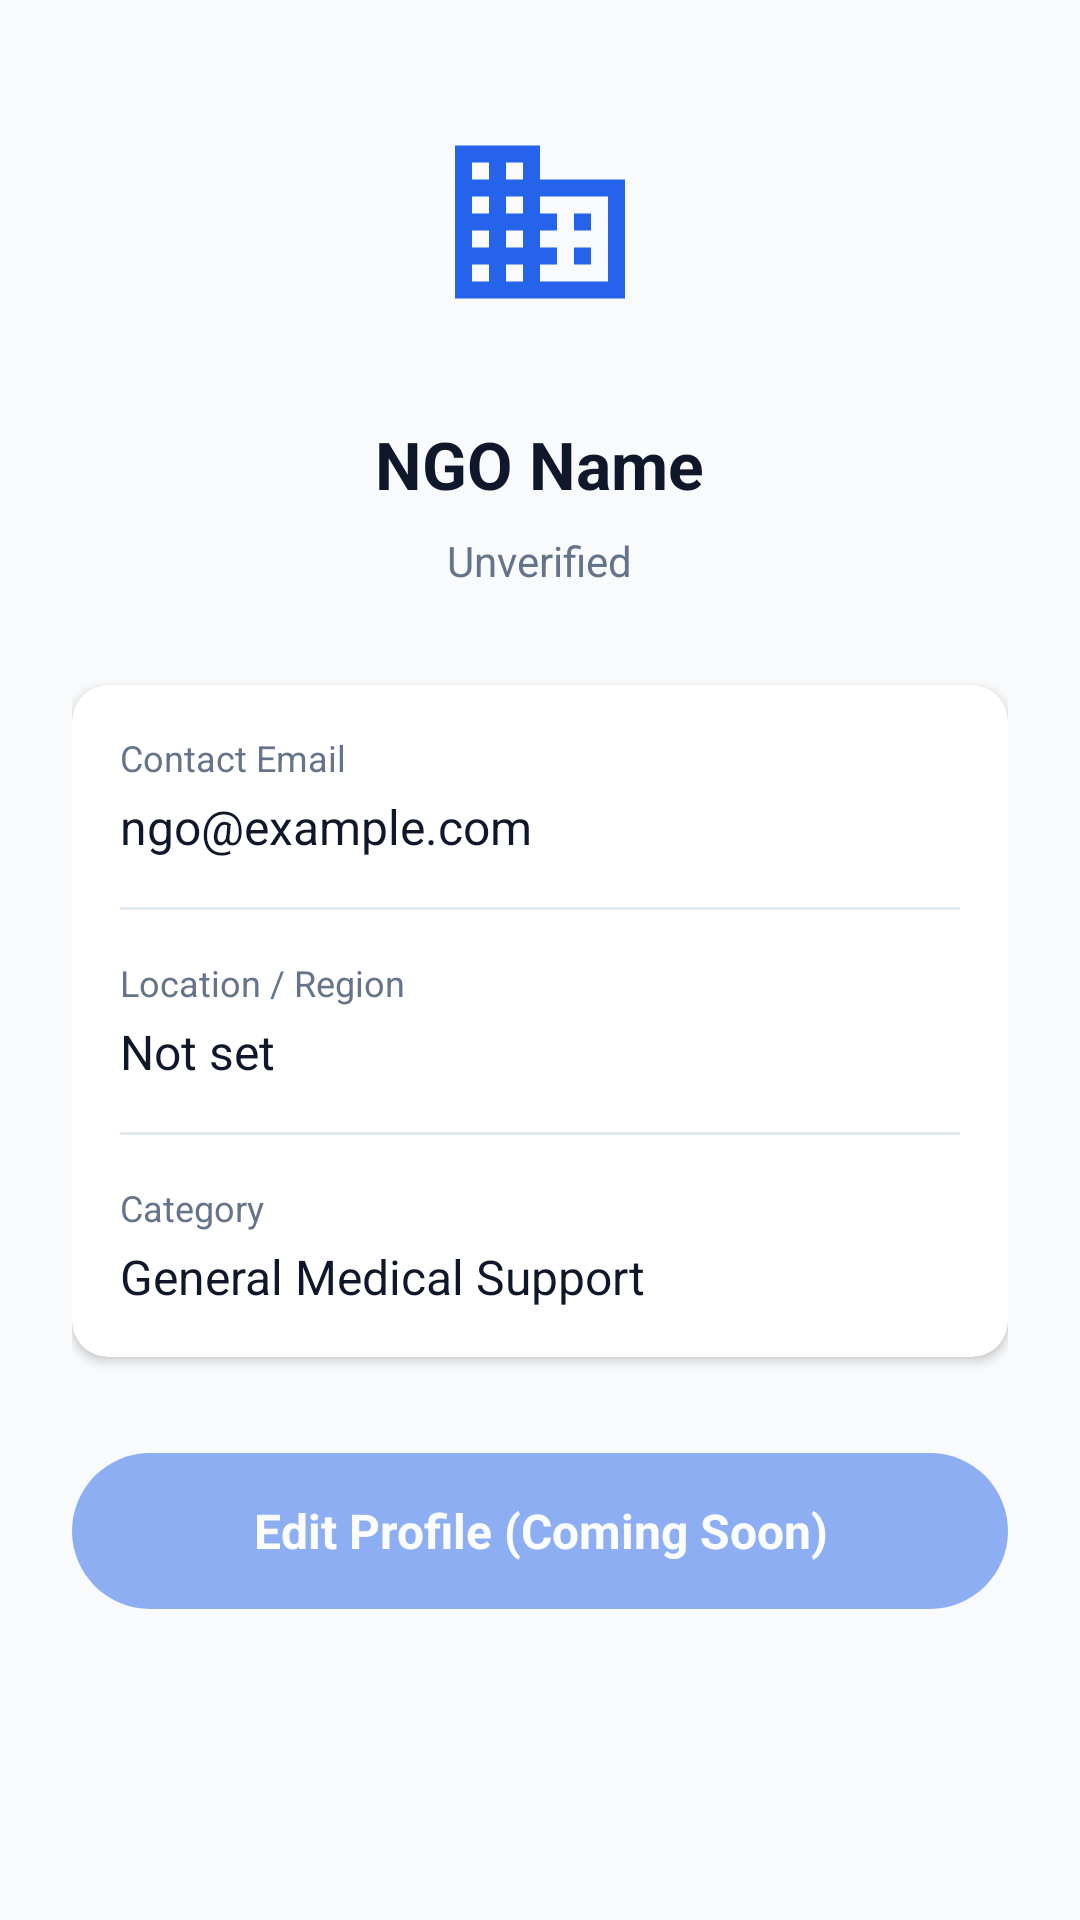

Write the Android layout XML for this screen, with the resource values it uses.
<!-- AndroidManifest.xml: application theme Theme.MedLink -->
<!-- res/layout/fragment_ngo_profile.xml -->
<?xml version="1.0" encoding="utf-8"?>
<androidx.core.widget.NestedScrollView xmlns:android="http://schemas.android.com/apk/res/android"
    android:layout_width="match_parent"
    android:layout_height="match_parent"
    android:background="@color/background"
    android:fillViewport="true">

    <LinearLayout
        android:layout_width="match_parent"
        android:layout_height="wrap_content"
        android:orientation="vertical"
        android:padding="24dp">

        <ImageView
            android:id="@+id/iv_ngo_logo"
            android:layout_width="100dp"
            android:layout_height="100dp"
            android:layout_gravity="center_horizontal"
            android:background="@drawable/bg_circle_white"
            android:padding="16dp"
            android:src="@drawable/ic_ngo_placeholder"
            android:tint="@color/primary"
            android:elevation="4dp" />

        <TextView
            android:id="@+id/tv_ngo_profile_name"
            android:layout_width="wrap_content"
            android:layout_height="wrap_content"
            android:layout_gravity="center_horizontal"
            android:layout_marginTop="16dp"
            android:text="NGO Name"
            android:textColor="@color/text_primary"
            android:textSize="22sp"
            android:textStyle="bold" />

        <TextView
            android:id="@+id/tv_ngo_verification_status"
            android:layout_width="wrap_content"
            android:layout_height="wrap_content"
            android:layout_gravity="center_horizontal"
            android:layout_marginTop="8dp"
            android:text="Unverified"
            android:textColor="@color/text_secondary"
            android:textSize="14sp" />

        
        <androidx.cardview.widget.CardView
            android:layout_width="match_parent"
            android:layout_height="wrap_content"
            android:layout_marginTop="32dp"
            app:cardBackgroundColor="@color/surface"
            app:cardCornerRadius="12dp"
            app:cardElevation="2dp"
            xmlns:app="http://schemas.android.com/apk/res-auto">

            <LinearLayout
                android:layout_width="match_parent"
                android:layout_height="wrap_content"
                android:orientation="vertical"
                android:padding="16dp">

                <TextView
                    android:layout_width="wrap_content"
                    android:layout_height="wrap_content"
                    android:text="Contact Email"
                    android:textColor="@color/text_secondary"
                    android:textSize="12sp" />

                <TextView
                    android:id="@+id/tv_ngo_profile_email"
                    android:layout_width="match_parent"
                    android:layout_height="wrap_content"
                    android:text="ngo@example.com"
                    android:textColor="@color/text_primary"
                    android:textSize="16sp"
                    android:layout_marginTop="4dp"
                    android:layout_marginBottom="16dp" />

                <View
                    android:layout_width="match_parent"
                    android:layout_height="1dp"
                    android:background="@color/divider"
                    android:layout_marginBottom="16dp" />

                <TextView
                    android:layout_width="wrap_content"
                    android:layout_height="wrap_content"
                    android:text="Location / Region"
                    android:textColor="@color/text_secondary"
                    android:textSize="12sp" />

                <TextView
                    android:id="@+id/tv_ngo_profile_location"
                    android:layout_width="match_parent"
                    android:layout_height="wrap_content"
                    android:text="Not set"
                    android:textColor="@color/text_primary"
                    android:textSize="16sp"
                    android:layout_marginTop="4dp"
                    android:layout_marginBottom="16dp" />

                <View
                    android:layout_width="match_parent"
                    android:layout_height="1dp"
                    android:background="@color/divider"
                    android:layout_marginBottom="16dp" />

                <TextView
                    android:layout_width="wrap_content"
                    android:layout_height="wrap_content"
                    android:text="Category"
                    android:textColor="@color/text_secondary"
                    android:textSize="12sp" />

                <TextView
                    android:id="@+id/tv_ngo_profile_category"
                    android:layout_width="match_parent"
                    android:layout_height="wrap_content"
                    android:text="General Medical Support"
                    android:textColor="@color/text_primary"
                    android:textSize="16sp"
                    android:layout_marginTop="4dp" />

            </LinearLayout>
        </androidx.cardview.widget.CardView>

        <TextView
            android:id="@+id/btn_edit_ngo_profile"
            android:layout_width="match_parent"
            android:layout_height="52dp"
            android:layout_marginTop="32dp"
            android:background="@drawable/bg_primary_button"
            android:gravity="center"
            android:text="Edit Profile (Coming Soon)"
            android:textColor="@color/white"
            android:textSize="16sp"
            android:textStyle="bold"
            android:clickable="true"
            android:focusable="true"
            android:alpha="0.5" />

    </LinearLayout>
</androidx.core.widget.NestedScrollView>
<!-- resources referenced by this layout -->
<resources>
  <color name="background">#F8FAFC</color>
  <color name="divider">#E2E8F0</color>
  <color name="primary">#2563EB</color>
  <color name="surface">#FFFFFF</color>
  <color name="text_primary">#0F172A</color>
  <color name="text_secondary">#64748B</color>
  <color name="white">#FFFFFF</color>
  <!-- drawable bg_primary_button (drawable) -->
  <?xml version="1.0" encoding="utf-8"?>
  <shape xmlns:android="http://schemas.android.com/apk/res/android"
      android:shape="rectangle">
      <solid android:color="@color/primary" />
      <corners android:radius="50dp" />
  </shape>
  <!-- drawable ic_ngo_placeholder (drawable) -->
  <vector xmlns:android="http://schemas.android.com/apk/res/android"
      android:width="24dp"
      android:height="24dp"
      android:viewportWidth="24"
      android:viewportHeight="24">
      <path
          android:fillColor="#000000"
          android:pathData="M12,7V3H2v18h20V7H12zM6,19H4v-2h2V19zM6,15H4v-2h2V15zM6,11H4V9h2V11zM6,7H4V5h2V7zM10,19H8v-2h2V19zM10,15H8v-2h2V15zM10,11H8V9h2V11zM10,7H8V5h2V7zM20,19h-8v-2h2v-2h-2v-2h2v-2h-2V9h8V19zM18,11h-2v2h2V11zM18,15h-2v2h2V15z" />
  </vector>
  <style name="Theme.MedLink" parent="Theme.MaterialComponents.DayNight.NoActionBar">
          <item name="colorPrimary">@color/primary</item>
          <item name="colorPrimaryDark">@color/primary_dark</item>
          <item name="colorAccent">@color/accent_green</item>
          <item name="android:windowBackground">@color/background</item>
          <item name="android:statusBarColor">@color/white</item>
          <item name="android:windowLightStatusBar">true</item>
          <item name="android:navigationBarColor">@color/white</item>
          <item name="android:fontFamily">sans-serif</item>
          <item name="android:forceDarkAllowed">false</item>
      </style>
  <color name="primary_dark">#1D4ED8</color>
  <color name="accent_green">#10B981</color>
</resources>
